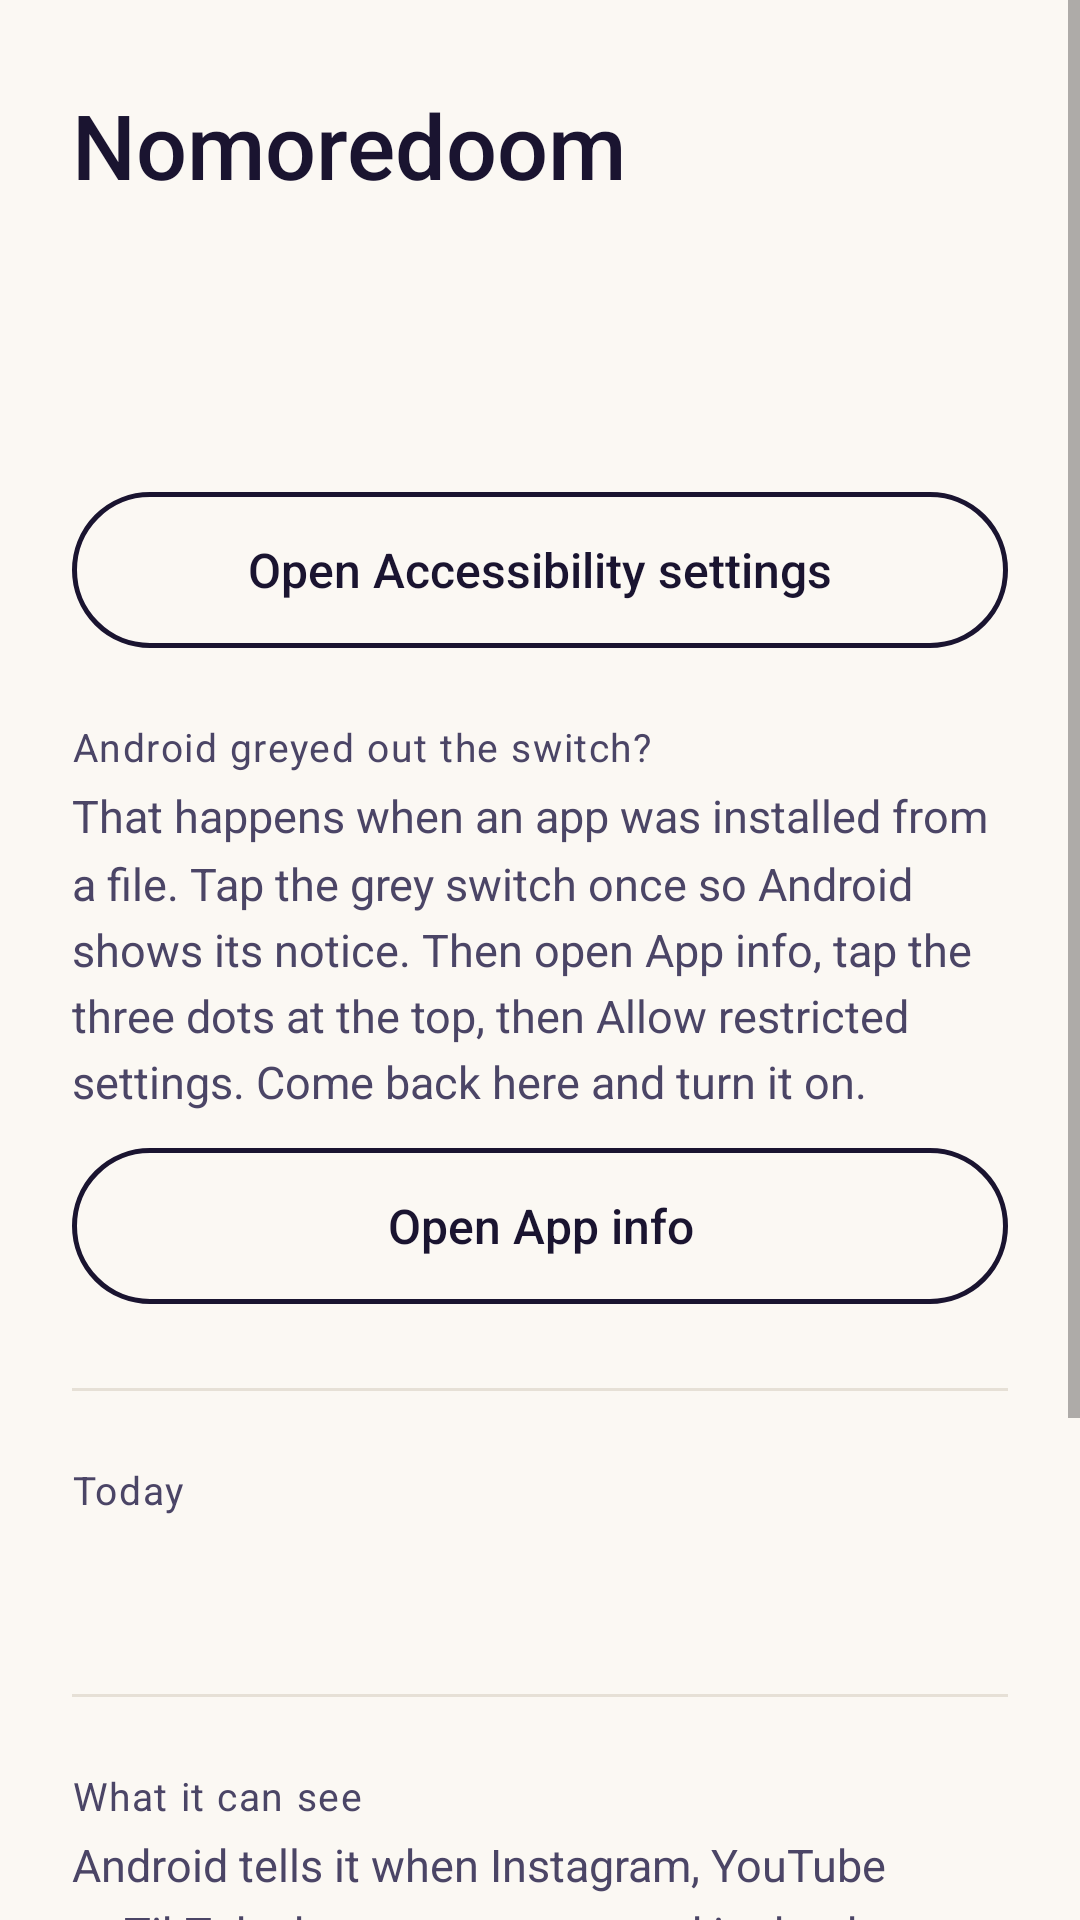

Produce the Android XML layout that renders to this screen, including the resource entries it uses.
<!-- AndroidManifest.xml: application theme Theme.Nomoredoom -->
<!-- res/layout/activity_main.xml -->
<?xml version="1.0" encoding="utf-8"?>
<ScrollView xmlns:android="http://schemas.android.com/apk/res/android"
    android:id="@+id/root"
    android:layout_width="match_parent"
    android:layout_height="match_parent"
    android:clipToPadding="false"
    android:fillViewport="true">

    <LinearLayout
        android:layout_width="match_parent"
        android:layout_height="wrap_content"
        android:orientation="vertical"
        android:paddingHorizontal="24dp"
        android:paddingTop="28dp"
        android:paddingBottom="36dp">

        <TextView
            android:layout_width="wrap_content"
            android:layout_height="wrap_content"
            android:fontFamily="sans-serif-medium"
            android:text="@string/app_name"
            android:textColor="@color/ink"
            android:textSize="30sp" />

        
        <TextView
            android:id="@+id/status"
            style="@style/Text.Value"
            android:layout_width="wrap_content"
            android:layout_height="wrap_content"
            android:layout_marginTop="28dp"
            android:fontFamily="sans-serif-medium" />

        <TextView
            android:id="@+id/status_detail"
            style="@style/Text.Body"
            android:layout_width="match_parent"
            android:layout_height="wrap_content"
            android:layout_marginTop="2dp" />

        <LinearLayout
            android:id="@+id/off_block"
            android:layout_width="match_parent"
            android:layout_height="wrap_content"
            android:orientation="vertical">

            <Button
                android:id="@+id/turn_on"
                android:layout_width="match_parent"
                android:layout_height="52dp"
                android:layout_marginTop="16dp"
                android:background="@drawable/bg_app_button"
                android:stateListAnimator="@null"
                android:text="@string/turn_on"
                android:textAllCaps="false"
                android:textColor="@color/ink"
                android:textSize="16sp" />

            <TextView
                style="@style/Text.Title"
                android:layout_width="wrap_content"
                android:layout_height="wrap_content"
                android:layout_marginTop="24dp"
                android:text="@string/blocked_title" />

            <TextView
                style="@style/Text.Body"
                android:layout_width="match_parent"
                android:layout_height="wrap_content"
                android:layout_marginTop="4dp"
                android:text="@string/blocked_detail" />

            <Button
                android:id="@+id/open_app_info"
                android:layout_width="match_parent"
                android:layout_height="52dp"
                android:layout_marginTop="12dp"
                android:background="@drawable/bg_app_button"
                android:stateListAnimator="@null"
                android:text="@string/open_app_info"
                android:textAllCaps="false"
                android:textColor="@color/ink"
                android:textSize="16sp" />
        </LinearLayout>

        <View
            android:layout_width="match_parent"
            android:layout_height="1dp"
            android:layout_marginTop="28dp"
            android:background="@color/line" />

        
        <TextView
            style="@style/Text.Title"
            android:layout_width="wrap_content"
            android:layout_height="wrap_content"
            android:layout_marginTop="24dp"
            android:text="@string/today_title" />

        <TextView
            android:id="@+id/today"
            style="@style/Text.Value"
            android:layout_width="match_parent"
            android:layout_height="wrap_content"
            android:layout_marginTop="2dp" />

        <View
            android:layout_width="match_parent"
            android:layout_height="1dp"
            android:layout_marginTop="28dp"
            android:background="@color/line" />

        
        <TextView
            style="@style/Text.Title"
            android:layout_width="wrap_content"
            android:layout_height="wrap_content"
            android:layout_marginTop="24dp"
            android:text="@string/sees_title" />

        <TextView
            style="@style/Text.Body"
            android:layout_width="match_parent"
            android:layout_height="wrap_content"
            android:layout_marginTop="4dp"
            android:text="@string/sees_body" />
    </LinearLayout>
</ScrollView>
<!-- resources referenced by this layout -->
<resources>
  <color name="ink">#1A1430</color>
  <color name="line">#E6E0D6</color>
  <!-- drawable bg_app_button (drawable) -->
  <?xml version="1.0" encoding="utf-8"?>
  <ripple xmlns:android="http://schemas.android.com/apk/res/android"
      android:color="@color/line">
      <item>
          <shape android:shape="rectangle">
              <solid android:color="@android:color/transparent" />
              <stroke
                  android:width="1.5dp"
                  android:color="@color/ink" />
              <corners android:radius="26dp" />
          </shape>
      </item>
  </ripple>
  <string name="app_name">Nomoredoom</string>
  <string name="blocked_detail">That happens when an app was installed from a file. Tap the grey switch once so Android shows its notice. Then open App info, tap the three dots at the top, then Allow restricted settings. Come back here and turn it on.</string>
  <string name="blocked_title">Android greyed out the switch?</string>
  <string name="open_app_info">Open App info</string>
  <string name="sees_body">Android tells it when Instagram, YouTube or TikTok changes screens, and it checks whether the short-video player is the one showing. It reads no text and takes no screenshots. If a computer linked it to your coding agent, it asks one address whether the agent is working, and only while a short video is in front. Nothing about this phone goes with the question, but the times it asks show the service when you watch short videos.</string>
  <string name="sees_title">What it can see</string>
  <string name="today_title">Today</string>
  <string name="turn_on">Open Accessibility settings</string>
  <style name="Text.Body" parent="android:TextAppearance.Material">
          <item name="android:textSize">15sp</item>
          <item name="android:textColor">@color/muted</item>
          <item name="android:lineSpacingMultiplier">1.25</item>
      </style>
  <style name="Text.Title" parent="android:TextAppearance.Material">
          <item name="android:textSize">13sp</item>
          <item name="android:textColor">@color/muted</item>
          <item name="android:letterSpacing">0.04</item>
      </style>
  <style name="Text.Value" parent="android:TextAppearance.Material">
          <item name="android:textSize">22sp</item>
          <item name="android:textColor">@color/ink</item>
      </style>
  <style name="Theme.Nomoredoom" parent="android:Theme.Material.Light.NoActionBar">
          <item name="android:colorAccent">@color/accent</item>
          <item name="android:windowBackground">@color/paper</item>
          <item name="android:windowLightStatusBar">true</item>
          <item name="android:windowLightNavigationBar" tools:targetApi="27">true</item>
      </style>
  <color name="muted">#4B4566</color>
  <color name="accent">#2A0E6B</color>
  <color name="paper">#FBF8F3</color>
</resources>
